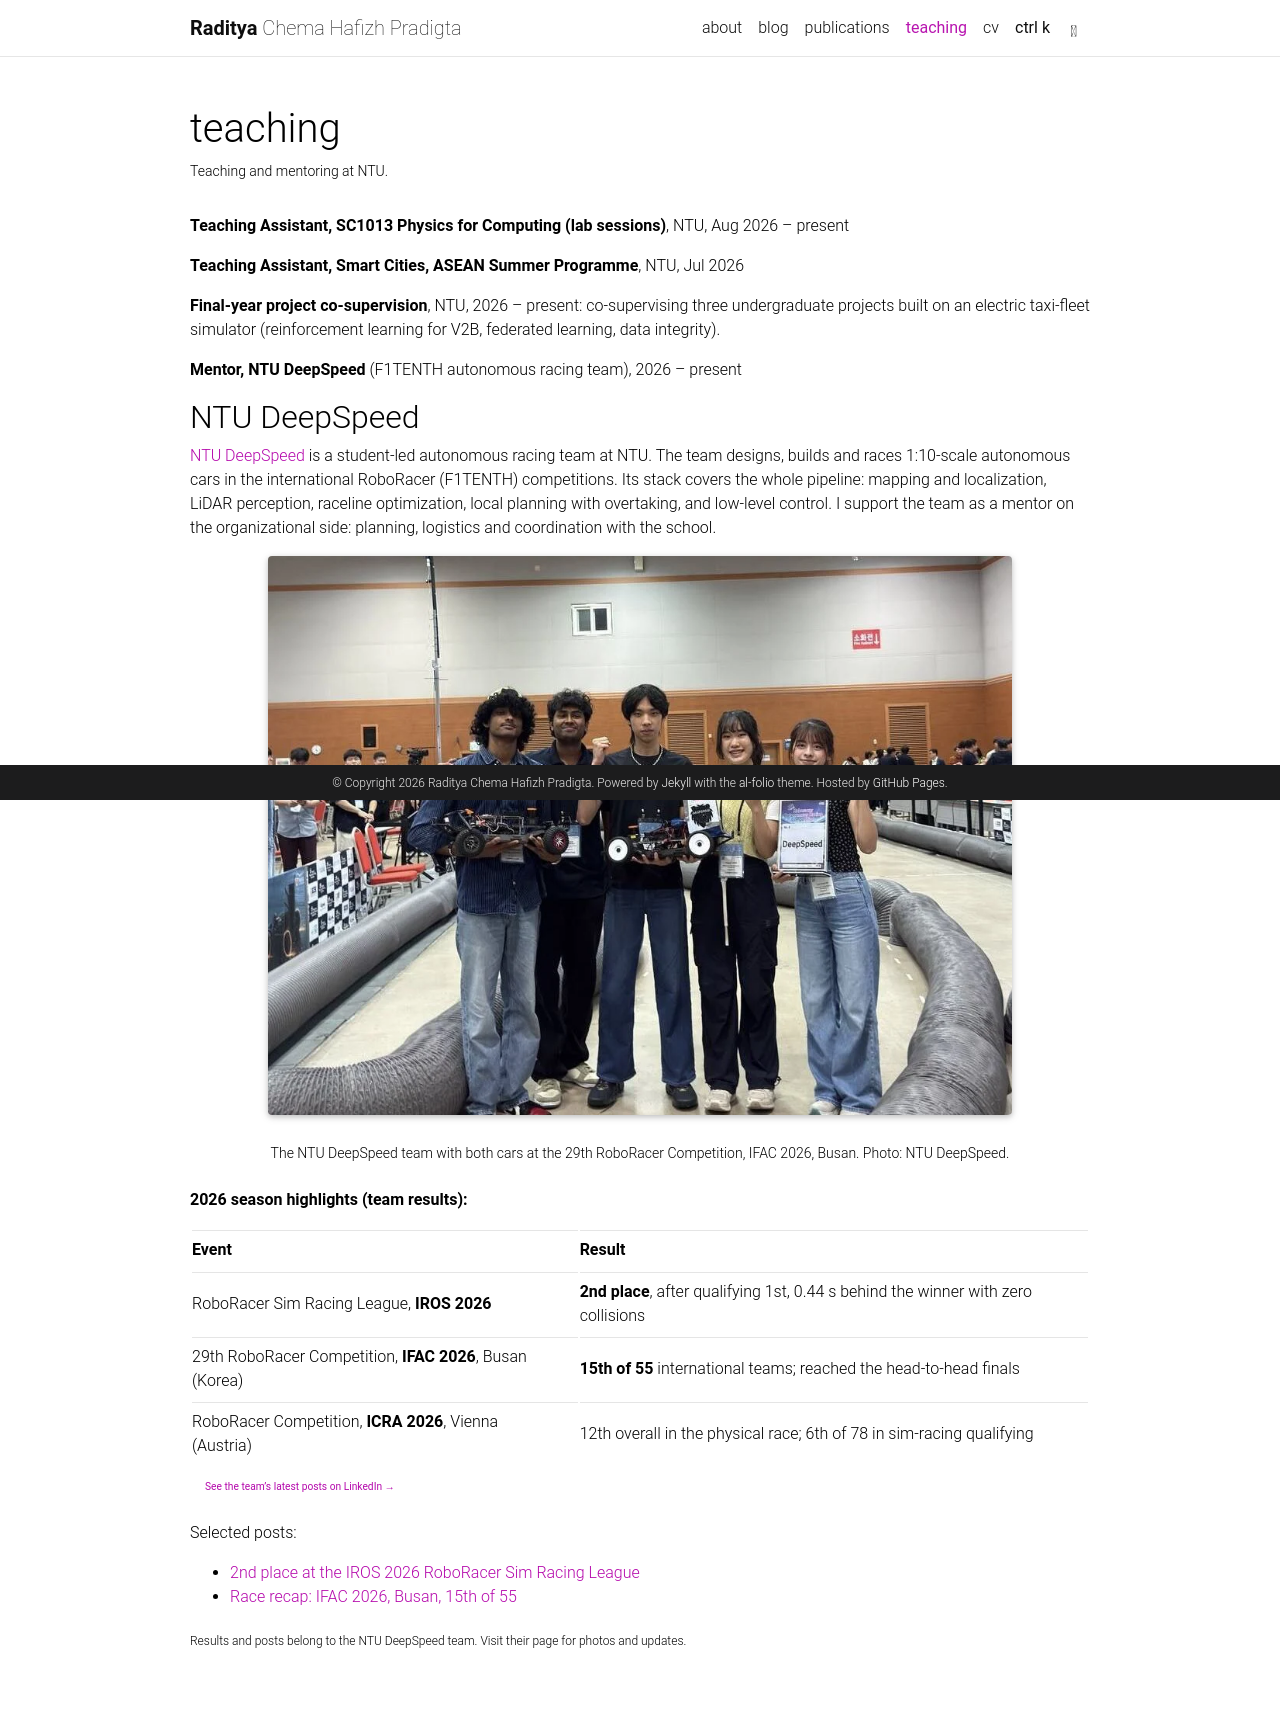

repository: radityachema/radityachema.github.io · page: teaching/index.html · generator: jekyll

---
layout: page
permalink: /teaching/
title: teaching
description: Teaching and mentoring at NTU.
nav: true
nav_order: 3
---

**Teaching Assistant, SC1013 Physics for Computing (lab sessions)**, NTU, Aug 2026 – present

**Teaching Assistant, Smart Cities, ASEAN Summer Programme**, NTU, Jul 2026

**Final-year project co-supervision**, NTU, 2026 – present: co-supervising three undergraduate projects built on an electric taxi-fleet simulator (reinforcement learning for V2B, federated learning, data integrity).

**Mentor, NTU DeepSpeed** (F1TENTH autonomous racing team), 2026 – present

## NTU DeepSpeed

[NTU DeepSpeed](https://www.linkedin.com/company/ntudeepspeed/) is a student-led autonomous racing team at NTU. The team designs, builds and races 1:10-scale autonomous cars in the international RoboRacer (F1TENTH) competitions. Its stack covers the whole pipeline: mapping and localization, LiDAR perception, raceline optimization, local planning with overtaking, and low-level control. I support the team as a mentor on the organizational side: planning, logistics and coordination with the school.

<div class="row justify-content-center mt-3">
  <div class="col-sm-10">
    {% include figure.liquid loading="eager" path="assets/img/deepspeed_ifac2026_team.jpg" class="img-fluid rounded z-depth-1" alt="NTU DeepSpeed team with their two autonomous race cars at IFAC 2026, Busan" %}
  </div>
</div>
<div class="caption">The NTU DeepSpeed team with both cars at the 29th RoboRacer Competition, IFAC 2026, Busan. Photo: NTU DeepSpeed.</div>


**2026 season highlights (team results):**

| Event                                                    | Result                                                                                                                |
| -------------------------------------------------------- | --------------------------------------------------------------------------------------------------------------------- |
| RoboRacer Sim Racing League, **IROS 2026**               | **2nd place**, after qualifying 1st, 0.44 s behind the winner with zero collisions                                    |
| 29th RoboRacer Competition, **IFAC 2026**, Busan (Korea) | **15th of 55** international teams; reached the head-to-head finals                                                    |
| RoboRacer Competition, **ICRA 2026**, Vienna (Austria)   | 12th overall in the physical race; 6th of 78 in sim-racing qualifying                                                 |

<a class="btn btn-sm z-depth-0" role="button" href="https://www.linkedin.com/company/ntudeepspeed/posts/" target="_blank" rel="noopener">See the team's latest posts on LinkedIn →</a>

Selected posts:

- [2nd place at the IROS 2026 RoboRacer Sim Racing League](https://www.linkedin.com/posts/ntudeepspeed_simracing-iros2026-roboracer-activity-7511275541510078465-RNFy)
- [Race recap: IFAC 2026, Busan, 15th of 55](https://www.linkedin.com/posts/ntudeepspeed_robotics-autonomousracing-roboracer-activity-7503384991893073920-k80J)

<sub>Results and posts belong to the NTU DeepSpeed team. Visit their page for photos and updates.</sub>
